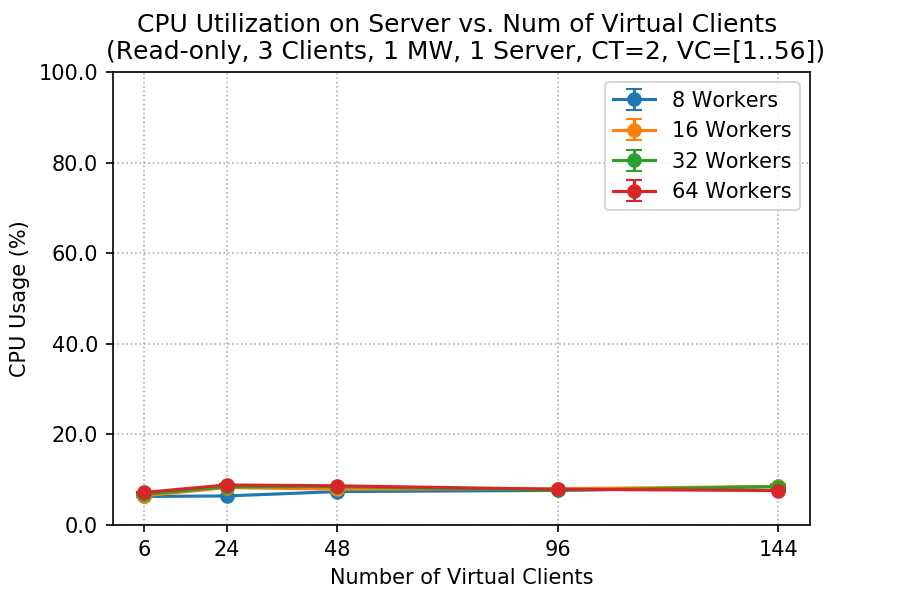

The table this chart was drawn from, first rows:
client, worker, cpu_mean, cpu_std
6, 8, 6.309, 0.1036
6, 16, 6.456, 0.06894
6, 32, 6.774, 0.04548
6, 64, 7.189, 0.07932
24, 8, 6.411, 0.09849
24, 16, 8.254, 0.1324
24, 32, 8.433, 0.2275
24, 64, 8.837, 0.1251
48, 8, 7.379, 0.07803
48, 16, 7.912, 0.1669
48, 32, 8.482, 0.05788
48, 64, 8.657, 0.04406
96, 8, 7.634, 0.06378
96, 16, 8.012, 0.2224
96, 32, 7.657, 0.009701
96, 64, 7.879, 0.08662
144, 8, 8.523, 0.1679
144, 16, 8.507, 0.478
144, 32, 8.475, 0.3162
144, 64, 7.605, 0.1543
